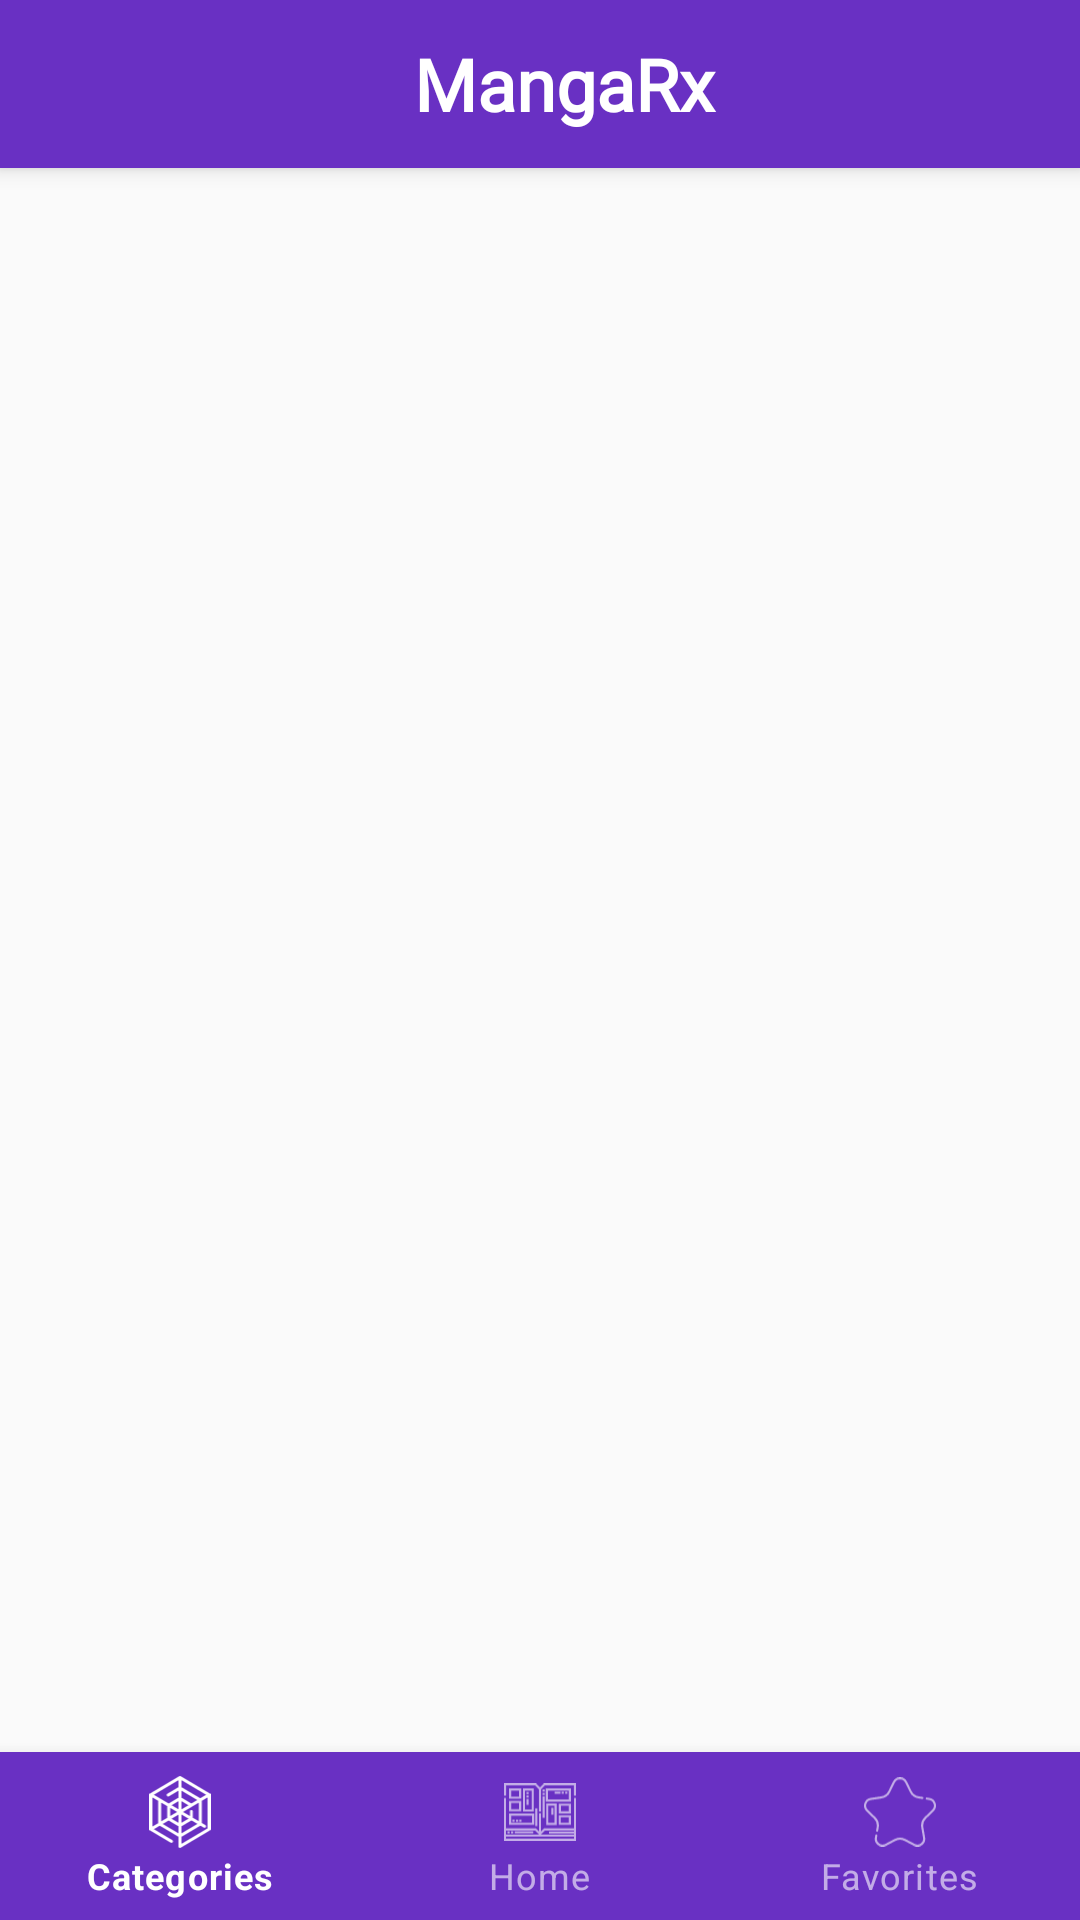

Android layout source for this screen:
<!-- AndroidManifest.xml: application theme AppTheme -->
<!-- res/layout/activity_main.xml -->
<?xml version="1.0" encoding="utf-8"?>
<LinearLayout xmlns:android="http://schemas.android.com/apk/res/android"
    android:layout_width="match_parent"
    android:layout_height="match_parent"
    android:orientation="vertical">

    <include
        android:id="@+id/toolbar"
        layout="@layout/toolbar" />

    <FrameLayout
        android:id="@+id/fragmentHolder"
        android:layout_width="match_parent"
        android:layout_height="0dp"
        android:layout_weight="1" />

    <com.google.android.material.bottomnavigation.BottomNavigationView
        android:id="@+id/bottomNavigationBar"
        xmlns:app="http://schemas.android.com/apk/res-auto"
        style="@style/Widget.MaterialComponents.BottomNavigationView.Colored"
        android:layout_width="match_parent"
        android:layout_height="wrap_content"
        app:elevation="8dp"
        app:labelVisibilityMode="labeled"
        app:menu="@menu/bottom_navigation_bar_menu" />

</LinearLayout>
<!-- res/layout/toolbar.xml (included above) -->
<?xml version="1.0" encoding="utf-8"?>
<com.google.android.material.appbar.MaterialToolbar xmlns:android="http://schemas.android.com/apk/res/android"
    xmlns:app="http://schemas.android.com/apk/res-auto"
    style="@style/Widget.MaterialComponents.Toolbar.Primary"
    android:layout_width="match_parent"
    android:layout_height="wrap_content"
    android:theme="@style/ThemeOverlay.MaterialComponents.Toolbar.Primary"
    app:popupTheme="@style/ThemeOverlay.MaterialComponents.Toolbar.Primary">

    <TextView
        android:id="@+id/tv_toolbar"
        android:layout_width="match_parent"
        android:layout_height="match_parent"
        android:fontFamily="@font/amarante"
        android:gravity="center_horizontal"
        android:text="@string/mangarx"
        android:textAppearance="@style/TextAppearance.MaterialComponents.Headline5"
        android:textColor="#fff"
        android:textStyle="bold" />
</com.google.android.material.appbar.MaterialToolbar>
<!-- resources referenced by this layout -->
<resources>
  <string name="mangarx">MangaRx</string>
  <style name="AppTheme" parent="Theme.MaterialComponents.Light.NoActionBar.Bridge">
          
          <item name="colorPrimary">@color/colorPrimary</item>
          <item name="colorPrimaryDark">@color/colorPrimaryDark</item>
          <item name="colorAccent">@color/colorAccent</item>
      </style>
  <color name="colorPrimary">#6930c3</color>
  <color name="colorPrimaryDark">#45046a</color>
  <color name="colorAccent">#ffba08</color>
</resources>
